Run: headless pygame with SDL's dummy video driver; simulated clock (each Clock.tick advances the game by its frame time, no real sleeping); random seed 0; keys injected as events and as key.get_pressed() state; no mouse input.
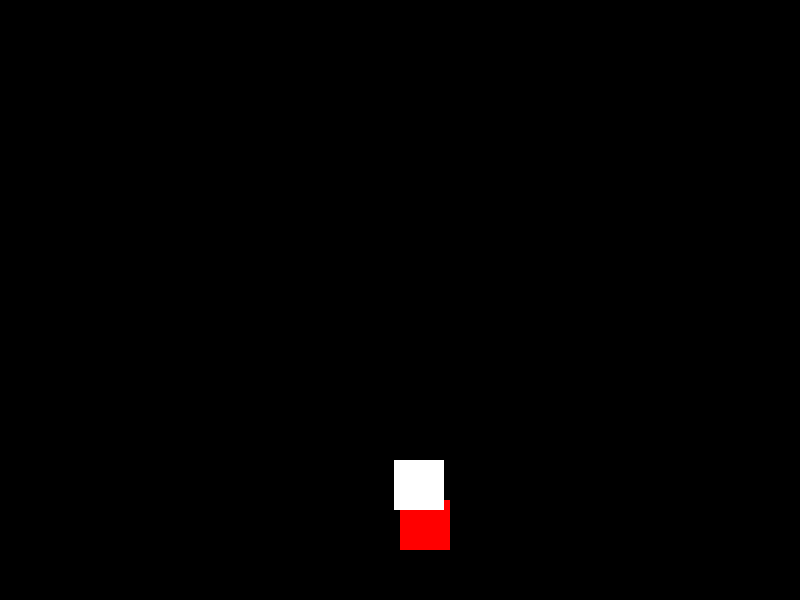
Frame 1 of 1 · flips 1–60 · no input (game ended)

The pygame program that drew these frames:

import pygame
import random

# Initialize Pygame
pygame.init()

# Screen dimensions
SCREEN_WIDTH = 800
SCREEN_HEIGHT = 600

# Colors
WHITE = (255, 255, 255)
BLACK = (0, 0, 0)
RED = (255, 0, 0)

# Player settings
player_size = 50
player_pos = [SCREEN_WIDTH // 2, SCREEN_HEIGHT - 2 * player_size]
player_speed = 10

# Object settings
object_size = 50
object_pos = [random.randint(0, SCREEN_WIDTH - object_size), 0]
object_speed = 10

# Set up the display
screen = pygame.display.set_mode((SCREEN_WIDTH, SCREEN_HEIGHT))
pygame.display.set_caption("Catch the Falling Objects")

# Clock to control the frame rate
clock = pygame.time.Clock()

# Game loop
game_over = False
while not game_over:
    for event in pygame.event.get():
        if event.type == pygame.QUIT:
            game_over = True

    keys = pygame.key.get_pressed()
    if keys[pygame.K_LEFT] and player_pos[0] > 0:
        player_pos[0] -= player_speed
    if keys[pygame.K_RIGHT] and player_pos[0] < SCREEN_WIDTH - player_size:
        player_pos[0] += player_speed

    object_pos[1] += object_speed
    if object_pos[1] > SCREEN_HEIGHT:
        object_pos = [random.randint(0, SCREEN_WIDTH - object_size), 0]

    # Collision detection
    if (player_pos[0] < object_pos[0] < player_pos[0] + player_size or
        player_pos[0] < object_pos[0] + object_size < player_pos[0] + player_size) and \
       (player_pos[1] < object_pos[1] < player_pos[1] + player_size or
        player_pos[1] < object_pos[1] + object_size < player_pos[1] + player_size):
        game_over = True

    # Drawing
    screen.fill(BLACK)
    pygame.draw.rect(screen, RED, (player_pos[0], player_pos[1], player_size, player_size))
    pygame.draw.rect(screen, WHITE, (object_pos[0], object_pos[1], object_size, object_size))

    pygame.display.flip()
    clock.tick(30)

pygame.quit()
